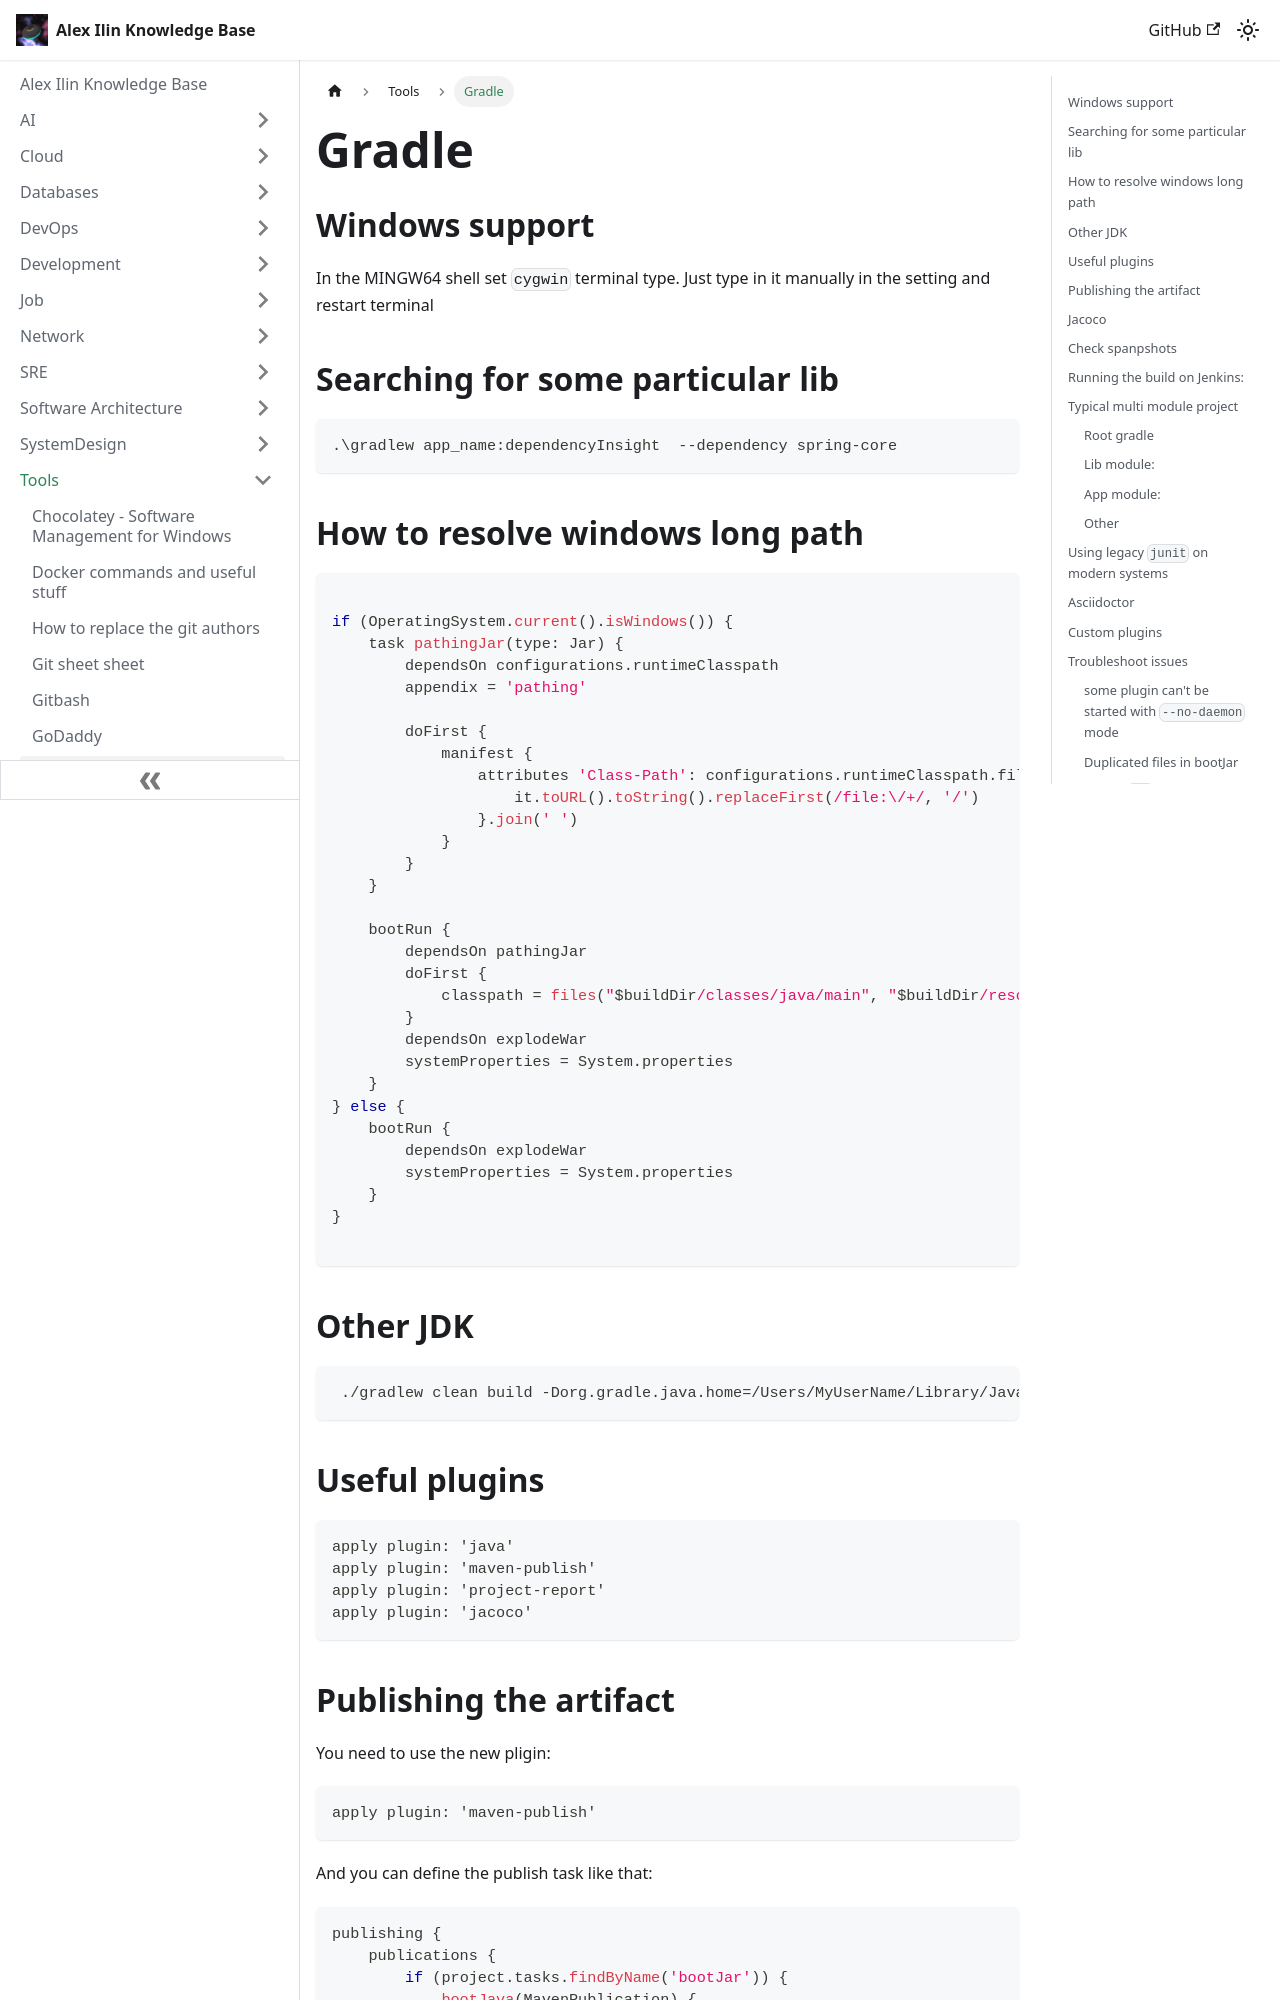

repository: engilyin/kb · page: Tools/gradle/index.html · generator: docusaurus

# Gradle

## Windows support

In the MINGW64 shell set `cygwin` terminal type. Just type in it manually in the setting and restart terminal

## Searching for some particular lib

```bash
.\gradlew app_name:dependencyInsight  --dependency spring-core
```

## How to resolve windows long path

```groovy

if (OperatingSystem.current().isWindows()) {
    task pathingJar(type: Jar) {
        dependsOn configurations.runtimeClasspath
        appendix = 'pathing'

        doFirst {
            manifest {
                attributes 'Class-Path': configurations.runtimeClasspath.files.collect {
                    it.toURL().toString().replaceFirst(/file:\/+/, '/')
                }.join(' ')
            }
        }
    }

    bootRun {
        dependsOn pathingJar
        doFirst {
            classpath = files("$buildDir/classes/java/main", "$buildDir/resources/main", pathingJar.archivePath)
        }
        dependsOn explodeWar
        systemProperties = System.properties
    }
} else {
    bootRun {
        dependsOn explodeWar
        systemProperties = System.properties
    }
}

```


## Other JDK

```
 ./gradlew clean build -Dorg.gradle.java.home=/Users/MyUserName/Library/Java/JavaVirtualMachines/corretto-1.8.0_312/Contents/Home
 ```

## Useful plugins

```
apply plugin: 'java'
apply plugin: 'maven-publish'
apply plugin: 'project-report'
apply plugin: 'jacoco'
```
